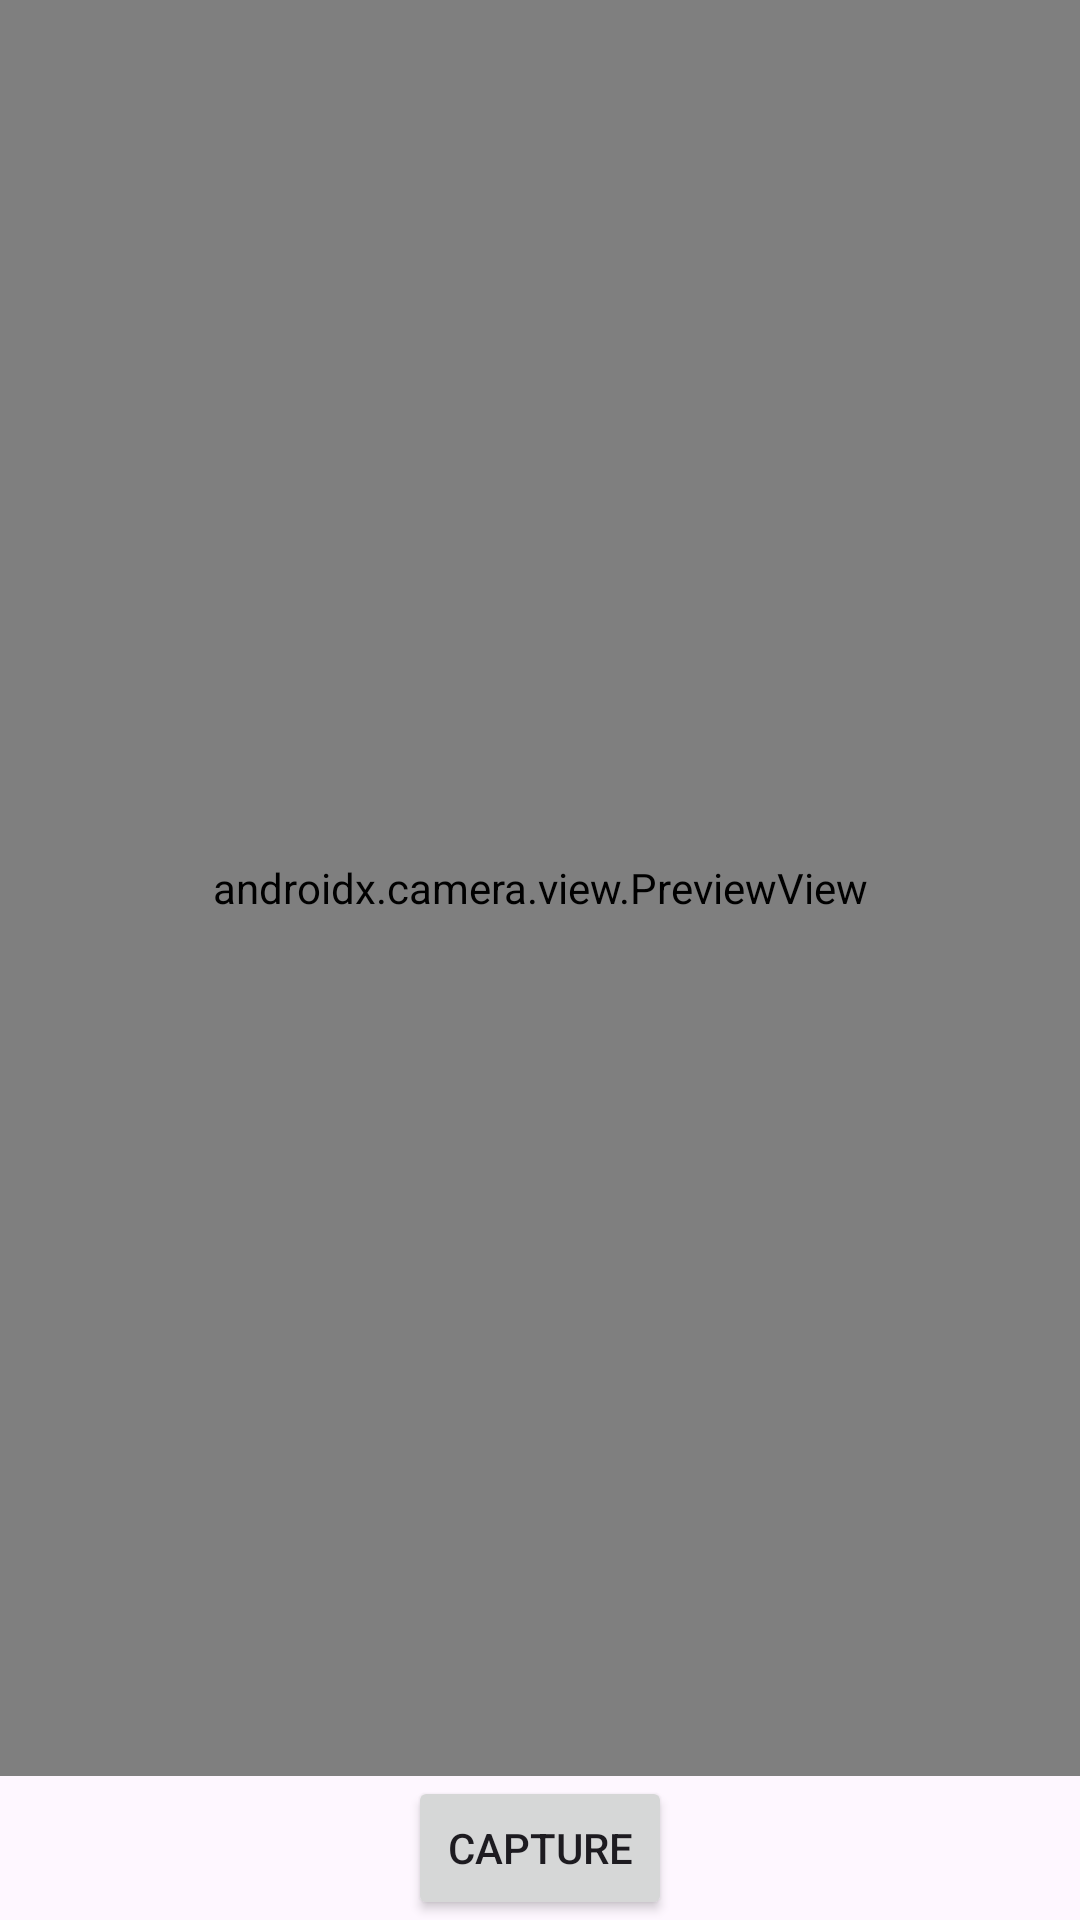

The Android layout XML behind this screen, and the referenced resources:
<!-- AndroidManifest.xml: application theme Theme.MaNumber -->
<!-- res/layout/activity_main.xml -->
<androidx.constraintlayout.widget.ConstraintLayout
    xmlns:android="http://schemas.android.com/apk/res/android"
    xmlns:app="http://schemas.android.com/apk/res-auto"
    xmlns:tools="http://schemas.android.com/tools"
    android:layout_width="match_parent"
    android:layout_height="match_parent">

    <androidx.camera.view.PreviewView
        android:id="@+id/viewFinder"
        android:layout_width="0dp"
        android:layout_height="0dp"
        app:layout_constraintTop_toTopOf="parent"
        app:layout_constraintBottom_toTopOf="@+id/captureButton"
        app:layout_constraintStart_toStartOf="parent"
        app:layout_constraintEnd_toEndOf="parent" />

    <Button
        android:id="@+id/captureButton"
        android:layout_width="wrap_content"
        android:layout_height="wrap_content"
        android:text="Capture"
        app:layout_constraintBottom_toBottomOf="parent"
        app:layout_constraintStart_toStartOf="parent"
        app:layout_constraintEnd_toEndOf="parent" />
</androidx.constraintlayout.widget.ConstraintLayout>
<!-- resources referenced by this layout -->
<resources>
  <style name="Theme.MaNumber" parent="Base.Theme.MaNumber" />
  <style name="Base.Theme.MaNumber" parent="Theme.Material3.DayNight.NoActionBar">
          
          
      </style>
</resources>
